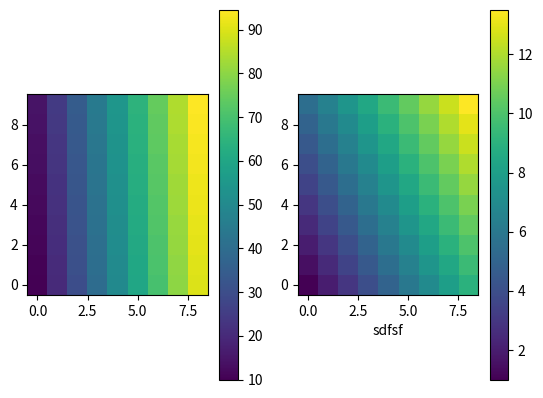

This figure's Python source:
"""
=================
An animated image
=================

This example demonstrates how to animate an image.
"""
import numpy as np
import matplotlib.pyplot as plt
import matplotlib.animation as animation

fig, (ax1, ax2) = plt.subplots(1,2)

def f(x, y):
    return x/2 +y

x,y = np.ogrid[0:10,1:10]
im1 = ax1.imshow(f(x, y*10 ), origin="lower", interpolation="none")
im2 = ax2.imshow(f(x , y), animated=True, origin="lower", interpolation="none")


fig.colorbar(im1, ax=ax1)
fig.colorbar(im2, ax=ax2)
ax2.set_xlabel("sdfsf")

#
# artists = []
# for i in range(50):
#     im1 = ax1.imshow(f(x, y*i*0.01), animated=True, origin="lower")
#     im2 = ax2.imshow(f(x*i*0.0, y), animated=True, origin="lower")
#     artists.append([im1,im2])
#
#
#
# ani = animation.ArtistAnimation(fig, artists, interval=50, blit=True)
#
